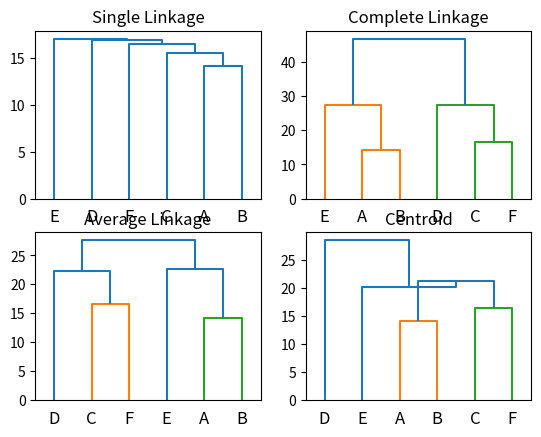

This figure's Python source:
from scipy.cluster.hierarchy import dendrogram, single, complete, average, centroid
from scipy.spatial.distance import pdist
import matplotlib.pyplot as plt


data = [[0,0], [10,10], [21,21], [33,33], [5,27], [28,6]]
labels = ['A', 'B', 'C', 'D', 'E', 'F']

# data = [[i**2] for i in range(1,9)]
# labels = [str(i**2) for i in range(1,9)]


def make_dendrogram(data, method):
    """
    Perform hierarchical clustering on data using
    the specified method, i.e., single, complete, 
    average, or centroid, and plot a dendrogram.

    Parameters:
        data: list of lists of floats
        method: string, one of 'single', 'complete', 
            'average', or 'centroid'

    Returns: None
    """

    y = pdist(data)
    print(y)
    if method == 'single':
        Z = single(y)
    elif method == 'complete':
        Z = complete(y)
    elif method == 'average':
        Z = average(y)
    elif method == 'centroid':
        Z = centroid(y)
    else:
        print('Invalid method')

    dendrogram(Z, labels=labels)


if __name__ == '__main__':

    # from pprint import pprint 
    # import numpy as np 
    # distances = []
    # for i, point1 in enumerate(data):
    #     for j, point2 in enumerate(data[i+1:]):
    #         distances.append((labels[i], labels[j+i+1], pdist([point1, point2])))
    # distances.sort(key=lambda x: x[2])
    # pprint(distances)
        
    plt.figure()
    plt.subplot(221)
    plt.title('Single Linkage')
    make_dendrogram(data, 'single')
    plt.subplot(222)
    plt.title('Complete Linkage')
    make_dendrogram(data, 'complete')
    plt.subplot(223)
    plt.title('Average Linkage')
    make_dendrogram(data, 'average')
    plt.subplot(224)
    plt.title('Centroid')
    make_dendrogram(data, 'centroid')
    plt.show()

    # group1 = [[0,0], [1,0], [0,1], [1,1]]
    # group2 = [[2,0], [3,0], [2,1], [3,1]]

    # print the average distance between any pair of points, 
    # each pair contains one from group1 and one from group2
    # total = 0 
    # for point1 in group1:
    #     for point2 in group2:
    #         total += pdist([point1, point2])
    # print(total / (len(group1) * len(group2)))

    # make_dendrogram(data, 'centroid')
    # plt.show()